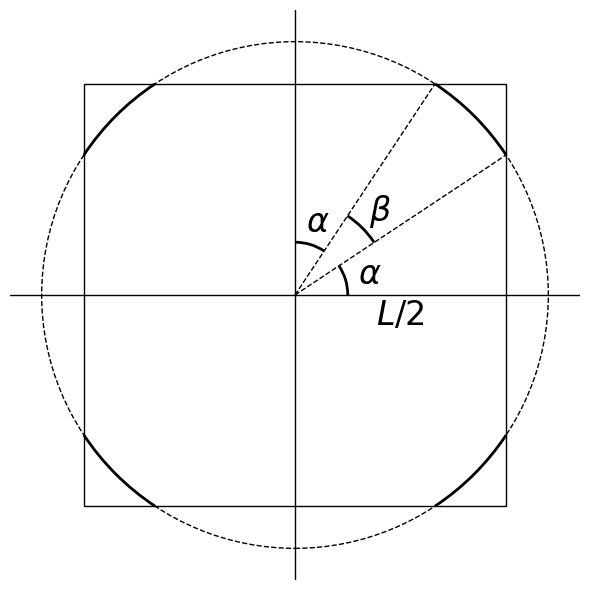

This chart was generated by the following Python code: (Note: this script raises an exception after producing the figure.)
import numpy as np
import matplotlib.pyplot as plt
from matplotlib.patches import Circle, Rectangle, Arc
from matplotlib.lines import Line2D                        


fig = plt.figure(figsize=(6,6), frameon=False)


r = Rectangle((-1, -1), width=2, height=2, fill=False, edgecolor='black', linewidth=1, zorder=5)
c = Circle((0, 0), radius=1.2, facecolor='none', linestyle='dashed', edgecolor='black', linewidth=1, zorder=2)
lh = Line2D([-1.35, 1.35], [0, 0], color='black', linestyle='-', linewidth=1, zorder=0)
lv = Line2D([0, 0], [-1.35, 1.35], color='black', linestyle='-', linewidth=1, zorder=0)


x = 1; y = np.tan(np.arccos(1/1.2))
l4 = Line2D([0, x], [0, y], color='black', linestyle='--', linewidth=1, zorder=3)
l5 = Line2D([0, y], [0, x], color='black', linestyle='--', linewidth=1, zorder=3)

t1 = np.arccos(1/1.2)*360/(2*np.pi)
t2 = 90 - t1
a1 = Arc(xy=(0, 0), width=2.4, height=2.4, theta1=0*90+t1, theta2=0*90+t2, linewidth=2, zorder=3)
a2 = Arc(xy=(0, 0), width=2.4, height=2.4, theta1=1*90+t1, theta2=1*90+t2, linewidth=2, zorder=3)
a3 = Arc(xy=(0, 0), width=2.4, height=2.4, theta1=2*90+t1, theta2=2*90+t2, linewidth=2, zorder=3)
a4 = Arc(xy=(0, 0), width=2.4, height=2.4, theta1=3*90+t1, theta2=3*90+t2, linewidth=2, zorder=3)

a5 = Arc(xy=(0, 0), width=0.9, height=0.9, theta1=0*90+t1, theta2=0*90+t2, linewidth=2, zorder=3)
a6 = Arc(xy=(0, 0), width=0.5, height=0.5, theta1=t2, theta2=t2+t1, linewidth=2, zorder=3)
a7 = Arc(xy=(0, 0), width=0.5, height=0.5, theta1=0, theta2=t1, linewidth=2, zorder=3)


ax = plt.gca()
ax.set_axis_off()
ax.add_patch(r)
ax.add_patch(c)
ax.add_line(lh)
ax.add_line(lv)
ax.add_line(l4)
ax.add_line(l5)
ax.add_patch(a1)
ax.add_patch(a2)
ax.add_patch(a3)
ax.add_patch(a4)
ax.add_patch(a5)
ax.add_patch(a6)
ax.add_patch(a7)


ax.text(0.35, 0.35, r'$\beta$', fontsize=24)
ax.text(0.05, 0.3, r'$\alpha$', fontsize=24)
ax.text(0.3, 0.05, r'$\alpha$', fontsize=24)

ax.text(0.5, -0.14, '$L/2$', fontsize=24, horizontalalignment='center')


plt.ylim(-1.35, 1.35)
plt.xlim(-1.35, 1.35)

ax.get_xaxis().set_visible(False)
ax.get_yaxis().set_visible(False)
plt.tight_layout()


filename_base = __file__.split('.')[0]
plt.savefig(filename_base + '.pdf', bbox_inces='tight', pad_inches=0)
plt.show(block=True)


